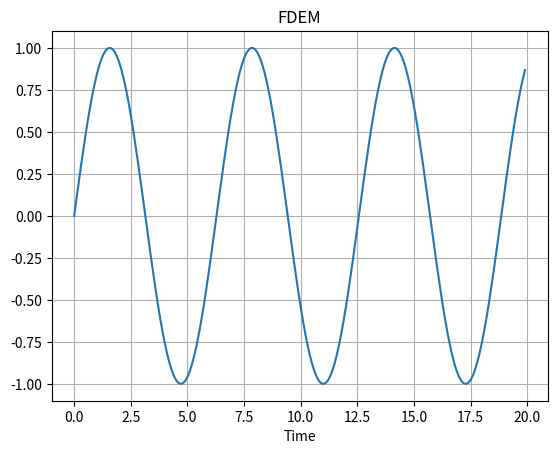

This figure's Python source:
from scipy import signal
import matplotlib.pyplot as plt
import numpy as np
#square
# y=[]
# x=np.linspace(0,1,500)
# for i in range(len(x)):
#     if x[i]==0:
#         y.append(0)
#     elif 0<x[i]<0.2:
#         y.append(1)
#     elif 0.2<x[i]<0.4:
#         y.append(0)
#     elif 0.4<x[i]<0.6:
#         y.append(-1)
#     elif 0.6<x[i]<0.8:
#         y.append(0)
#     elif 0.8<x[i]<1:
#         y.append(1)
#     else:
#         y.append(0)

# plt.plot(x, y)
# plt.xlabel('Time')
# plt.title('TDEM')
# plt.ylim(-2, 2)
# plt.grid()
# plt.show()

#harmonic
time = np.arange(0, 20, 0.1)
amplitude = np.sin(time)
plt.plot(time, amplitude)
plt.title('FDEM')
plt.xlabel('Time')
plt.grid()
plt.show()